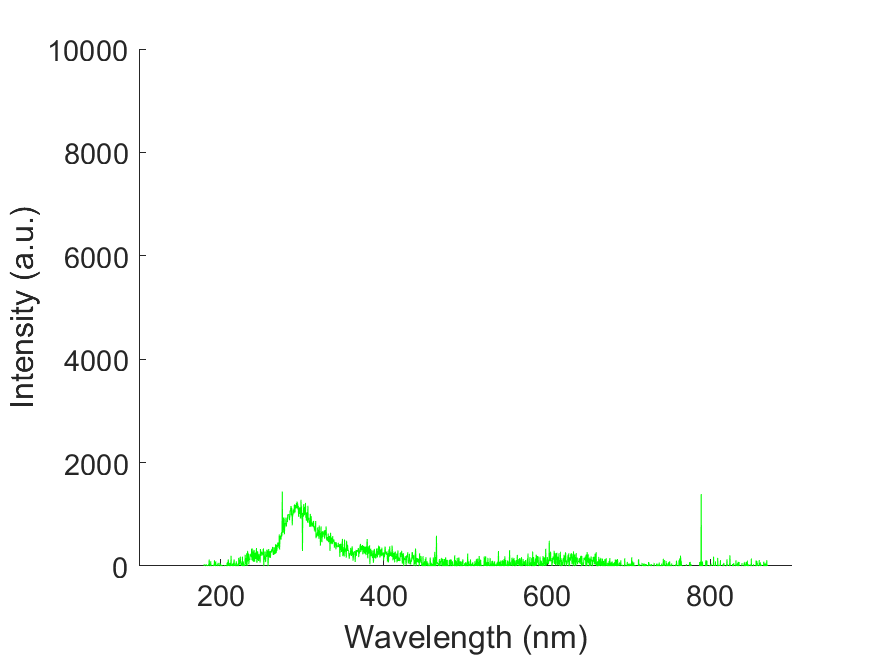

Source data for this figure (header and first rows):
wavelength, intensity
178.8, -33.94
179.1, -33.94
179.5, -33.94
179.9, 33.94
180.3, -3.51
180.7, -17.55
181, -191.9
181.4, -44.48
181.8, -74.89
182.2, 33.94
182.6, 5.85
182.9, -42.12
183.3, -21.07
183.7, -79.58
184.1, 7.02
184.4, 15.21
184.8, 7.015
185.2, 33.94
185.6, 7.025
186, 124
186.3, 43.3
186.7, 22.23
187.1, 24.57
187.5, -38.62
187.9, 91.28
188.2, -7.02
188.6, -67.88
189, 11.71
189.4, -57.34
189.8, 5.855
190.1, -134.6
190.5, -148.6
190.9, -104.2
191.3, 23.41
191.7, -45.64
192, -106.5
192.4, 112.3
192.8, 22.23
193.2, -119.4
193.5, -57.34
193.9, 87.77
194.3, 28.09
194.7, -170.9
195.1, -45.63
195.4, -26.91
195.8, -21.07
196.2, 33.94
196.6, 17.55
196.9, 62.02
197.3, -93.61
197.7, -17.55
198.1, -5.85
198.4, -111.2
198.8, -163.8
199.2, 60.85
199.6, -8.195
200, -25.75
200.3, 28.09
200.7, -163.8
201.1, 23.41
... 1,988 more rows
